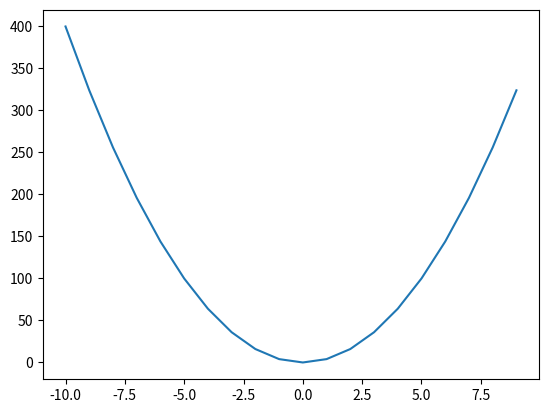

The matplotlib source for this figure:
import matplotlib.pyplot as plt
import numpy as np

def f(x):
    return 4*x**2

x = np.arange(-10, 10)

plt.plot(x, f(x))
plt.show()
